6-way image classification set "image_classification" from GitHub (davidenberg/Junction_2024); label vocabulary: cloud, deforestation, deforestation original, forest, not deforestation, not deforestation original.

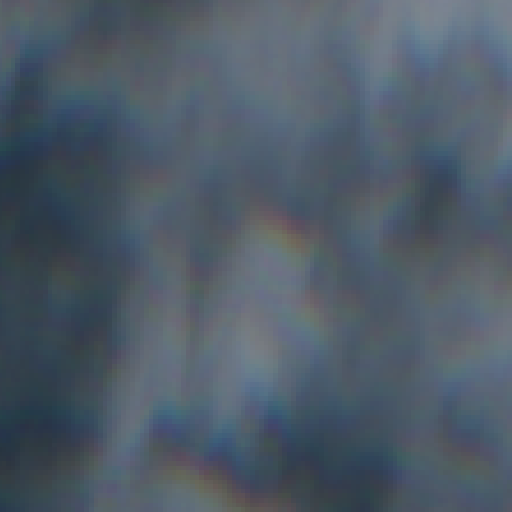
Label: cloud

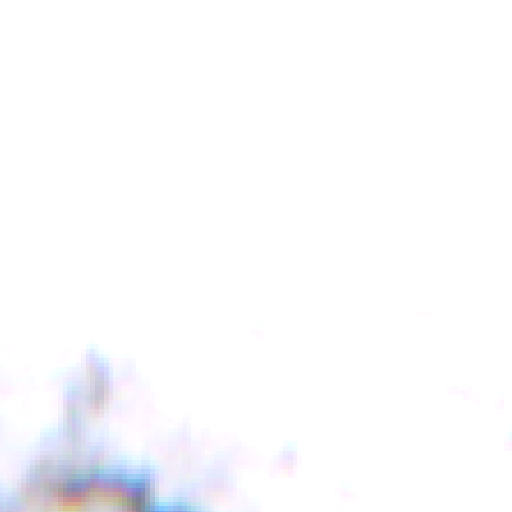
Label: cloud

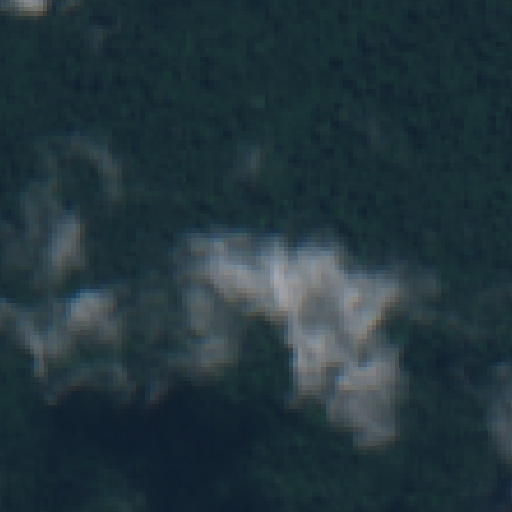
Label: cloud

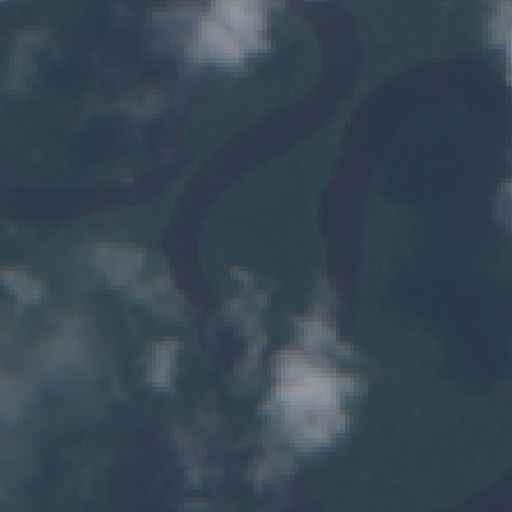
Label: forest

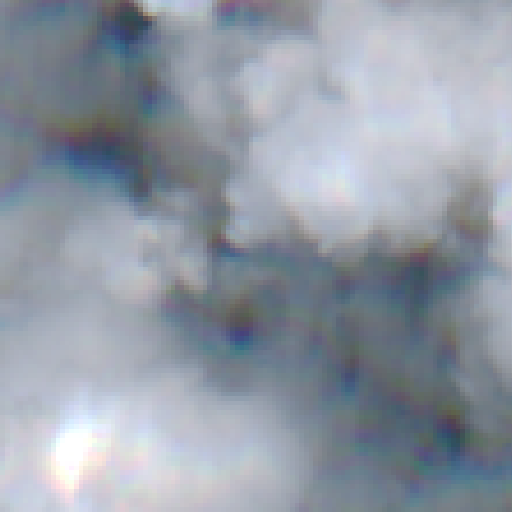
Label: cloud

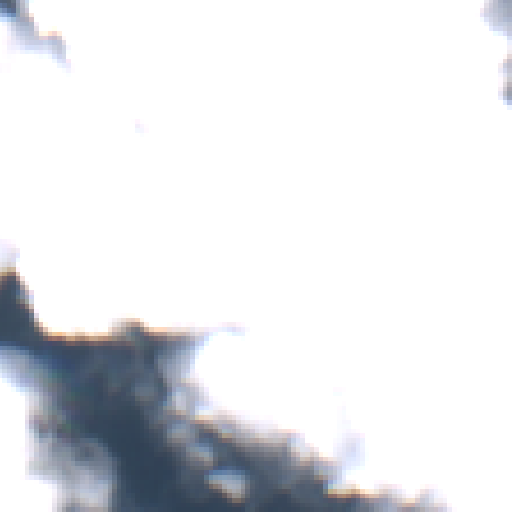
Label: cloud
